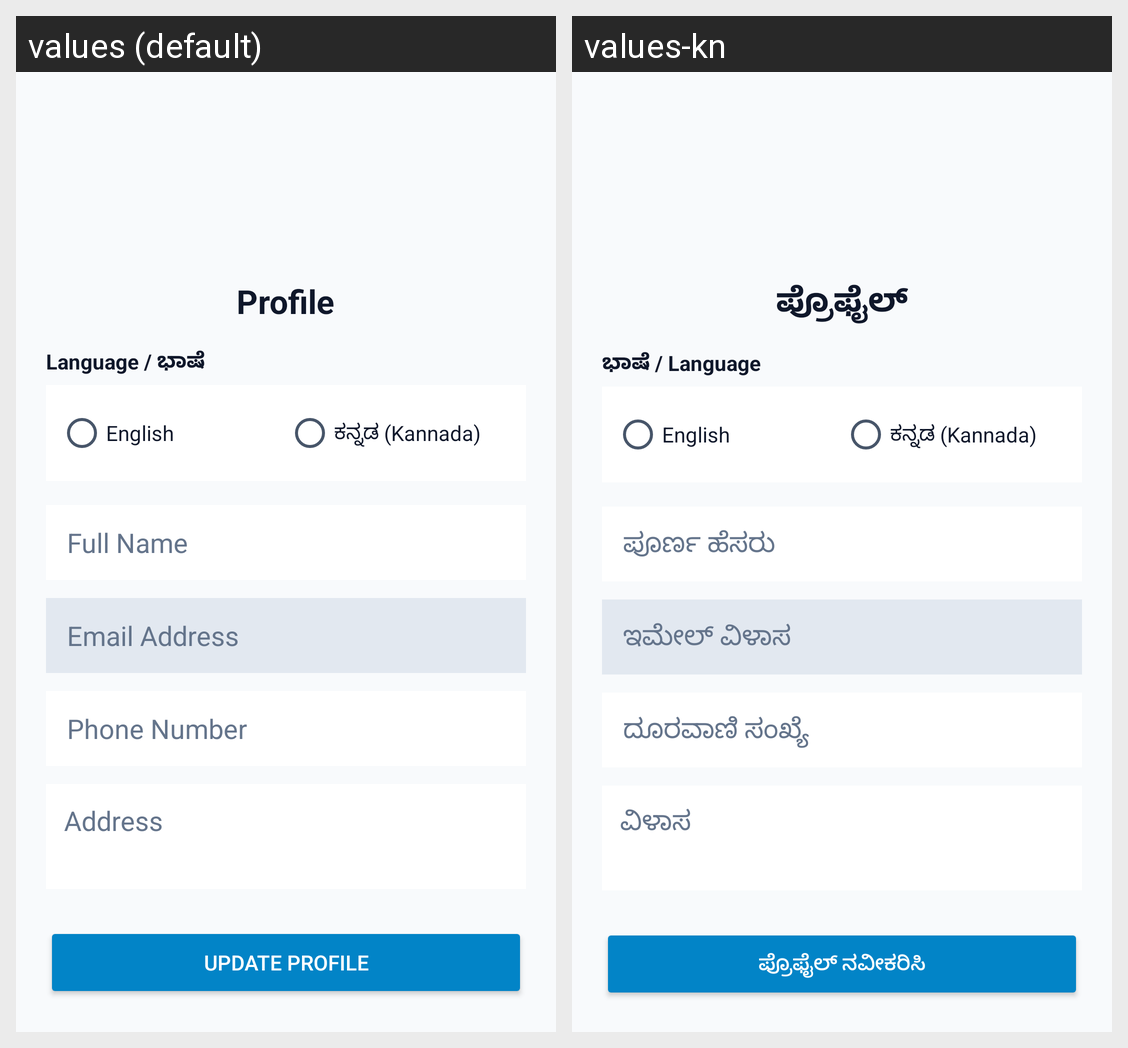

Translations of the strings shown on this Android screen, per locale in the grid:
Android screen res/layout/activity_profile.xml rendered under 2 locales, left to right: values (default), values-kn. Device: Nexus 5 (rendered at 1080×1920; each locale shown at half size, 540×960, under a caption strip naming it); theme Theme.SmartUrban.
Strings drawn on this screen, with the default value and each locale's value (text and hints the layout hard-codes, and strings that could not be matched under every locale, appear in the picture but are not listed):

profile
  values: Profile
  values-kn: ಪ್ರೊಫೈಲ್

language_setting
  values: Language / ಭಾಷೆ
  values-kn: ಭಾಷೆ / Language

lang_english
  values: English
  values-kn: English

lang_kannada
  values: ಕನ್ನಡ (Kannada)
  values-kn: ಕನ್ನಡ (Kannada)

full_name
  values: Full Name
  values-kn: ಪೂರ್ಣ ಹೆಸರು

email
  values: Email Address
  values-kn: ಇಮೇಲ್ ವಿಳಾಸ

phone
  values: Phone Number
  values-kn: ದೂರವಾಣಿ ಸಂಖ್ಯೆ

address
  values: Address
  values-kn: ವಿಳಾಸ

update_profile
  values: Update Profile
  values-kn: ಪ್ರೊಫೈಲ್ ನವೀಕರಿಸಿ
